The GitHub repository vermaatharv-source/AI-Bootcamp-NIELT contains a labelled image folder "dataset" with 8 categories: fresh apple, fresh banana, fresh orange, fresh tomato, rotten apple, rotten banana, rotten orange, rotten tomato. Examples follow, each with its label.

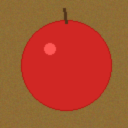
Label: fresh apple

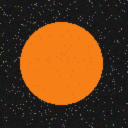
Label: fresh orange

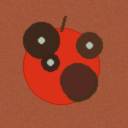
Label: rotten apple

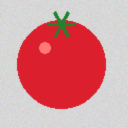
Label: fresh tomato

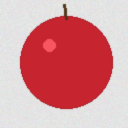
Label: fresh apple

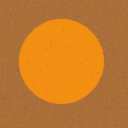
Label: fresh orange
